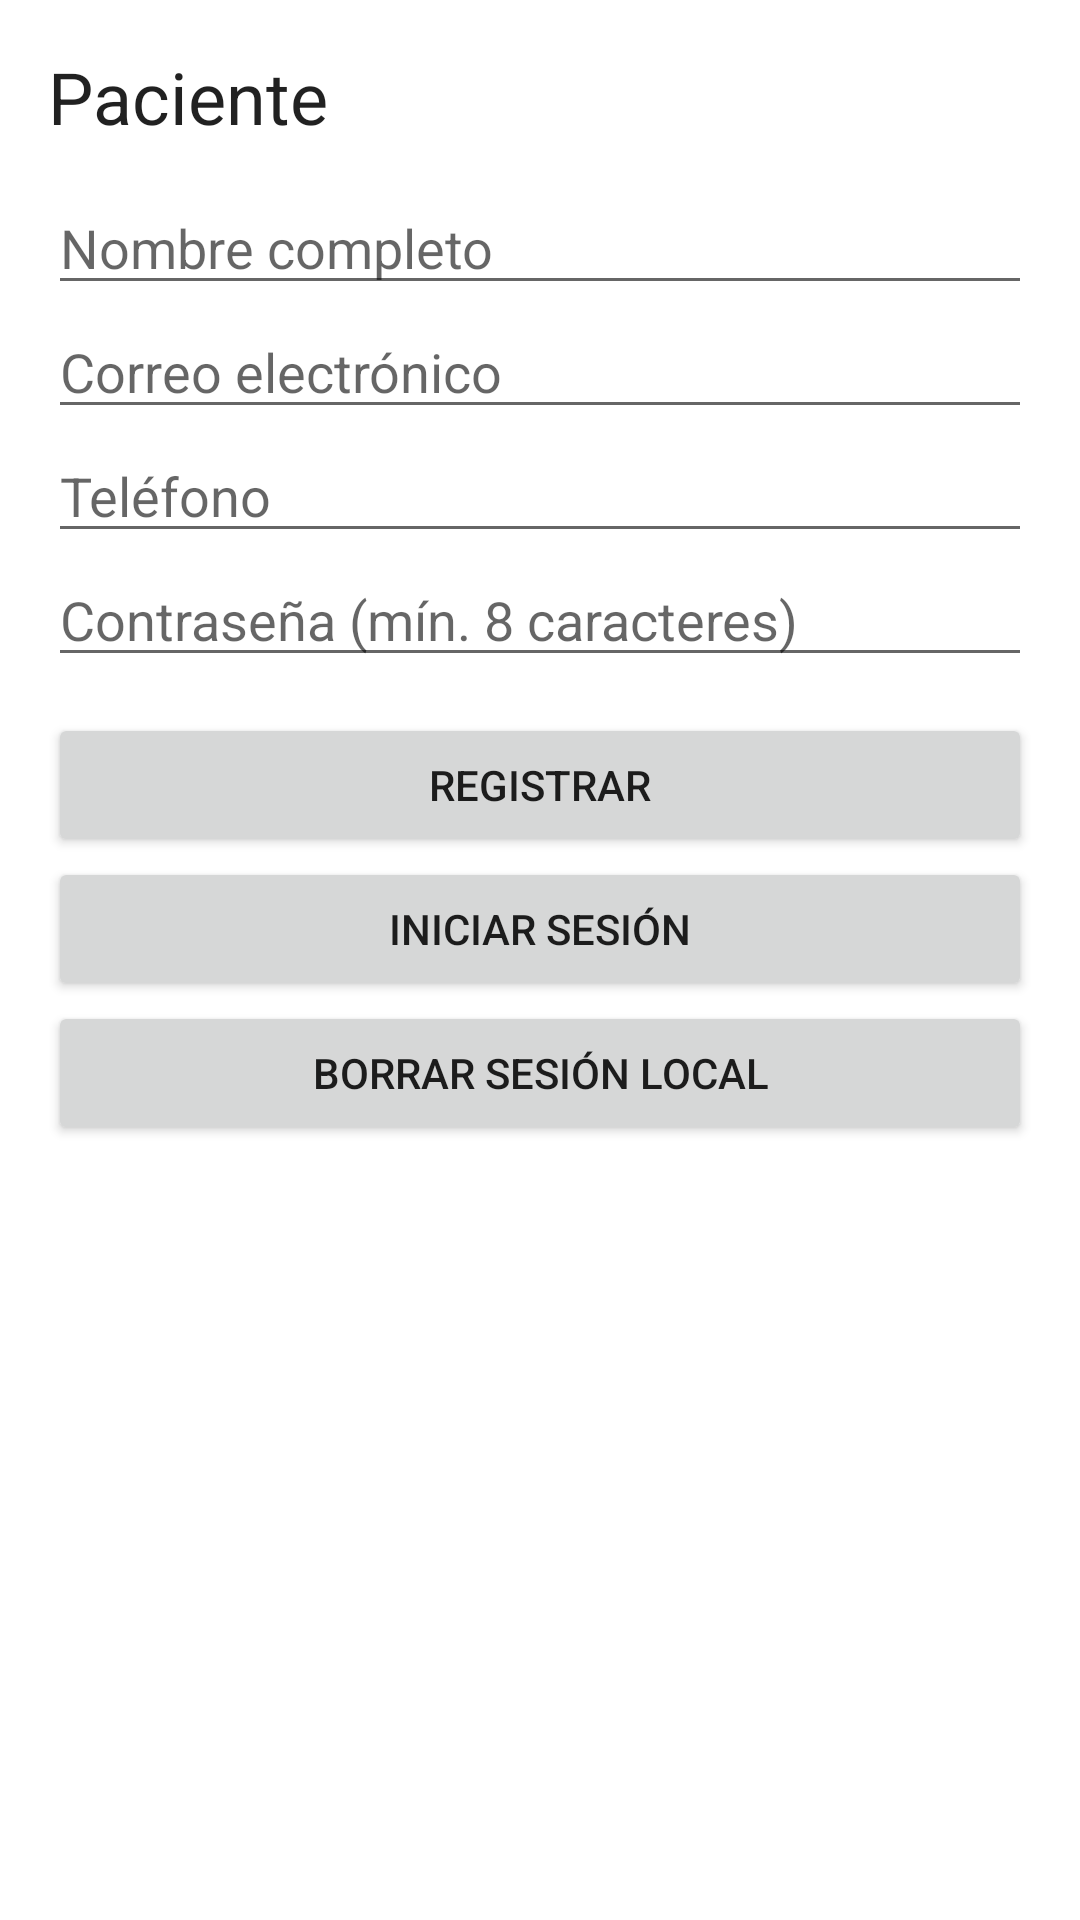

Produce the Android XML layout that renders to this screen, including the resource entries it uses.
<!-- AndroidManifest.xml: application theme Theme.LogixOptiFlow -->
<!-- res/layout/activity_auth.xml -->
<?xml version="1.0" encoding="utf-8"?>
<ScrollView xmlns:android="http://schemas.android.com/apk/res/android"
    android:layout_width="match_parent"
    android:layout_height="match_parent">

    <LinearLayout
        android:layout_width="match_parent"
        android:layout_height="wrap_content"
        android:orientation="vertical"
        android:padding="16dp">

        <TextView
            android:layout_width="match_parent"
            android:layout_height="wrap_content"
            android:text="@string/auth_title"
            android:textAppearance="@android:style/TextAppearance.Material.Headline"
            android:paddingBottom="12dp" />

        <EditText
            android:id="@+id/nameInput"
            android:layout_width="match_parent"
            android:layout_height="wrap_content"
            android:hint="@string/auth_name_hint"
            android:inputType="textPersonName" />

        <EditText
            android:id="@+id/emailInput"
            android:layout_width="match_parent"
            android:layout_height="wrap_content"
            android:hint="@string/auth_email_hint"
            android:inputType="textEmailAddress" />

        <EditText
            android:id="@+id/phoneInput"
            android:layout_width="match_parent"
            android:layout_height="wrap_content"
            android:hint="@string/auth_phone_hint"
            android:inputType="phone" />

        <EditText
            android:id="@+id/passwordInput"
            android:layout_width="match_parent"
            android:layout_height="wrap_content"
            android:hint="@string/auth_password_hint"
            android:inputType="textPassword" />

        <ProgressBar
            android:id="@+id/authLoadingIndicator"
            android:layout_width="wrap_content"
            android:layout_height="wrap_content"
            android:layout_gravity="center_horizontal"
            android:layout_marginTop="8dp"
            android:visibility="gone" />

        <Button
            android:id="@+id/registerButton"
            android:layout_width="match_parent"
            android:layout_height="wrap_content"
            android:layout_marginTop="12dp"
            android:text="@string/auth_register" />

        <Button
            android:id="@+id/loginButton"
            android:layout_width="match_parent"
            android:layout_height="wrap_content"
            android:text="@string/auth_login" />

        <Button
            android:id="@+id/clearSessionButton"
            android:layout_width="match_parent"
            android:layout_height="wrap_content"
            android:text="@string/auth_clear_session" />

        <TextView
            android:id="@+id/authStatusText"
            android:layout_width="match_parent"
            android:layout_height="wrap_content"
            android:layout_marginTop="16dp"
            android:textAppearance="@android:style/TextAppearance.Material.Body1" />

    </LinearLayout>
</ScrollView>
<!-- resources referenced by this layout -->
<resources>
  <string name="auth_clear_session">Borrar sesión local</string>
  <string name="auth_email_hint">Correo electrónico</string>
  <string name="auth_login">Iniciar sesión</string>
  <string name="auth_name_hint">Nombre completo</string>
  <string name="auth_password_hint">Contraseña (mín. 8 caracteres)</string>
  <string name="auth_phone_hint">Teléfono</string>
  <string name="auth_register">Registrar</string>
  <string name="auth_title">Paciente</string>
  <style name="Theme.LogixOptiFlow" parent="Theme.AppCompat.Light.NoActionBar">
          <item name="android:windowBackground">@drawable/welcome_splash</item>
      </style>
  <!-- drawable welcome_splash (drawable) -->
  <?xml version="1.0" encoding="utf-8"?>
  <layer-list xmlns:android="http://schemas.android.com/apk/res/android">
      <item android:drawable="@color/optiflow_launcher_background" />
      <item
          android:drawable="@drawable/optiflow_logo"
          android:gravity="center"
          android:width="120dp"
          android:height="140dp" />
  </layer-list>
</resources>
